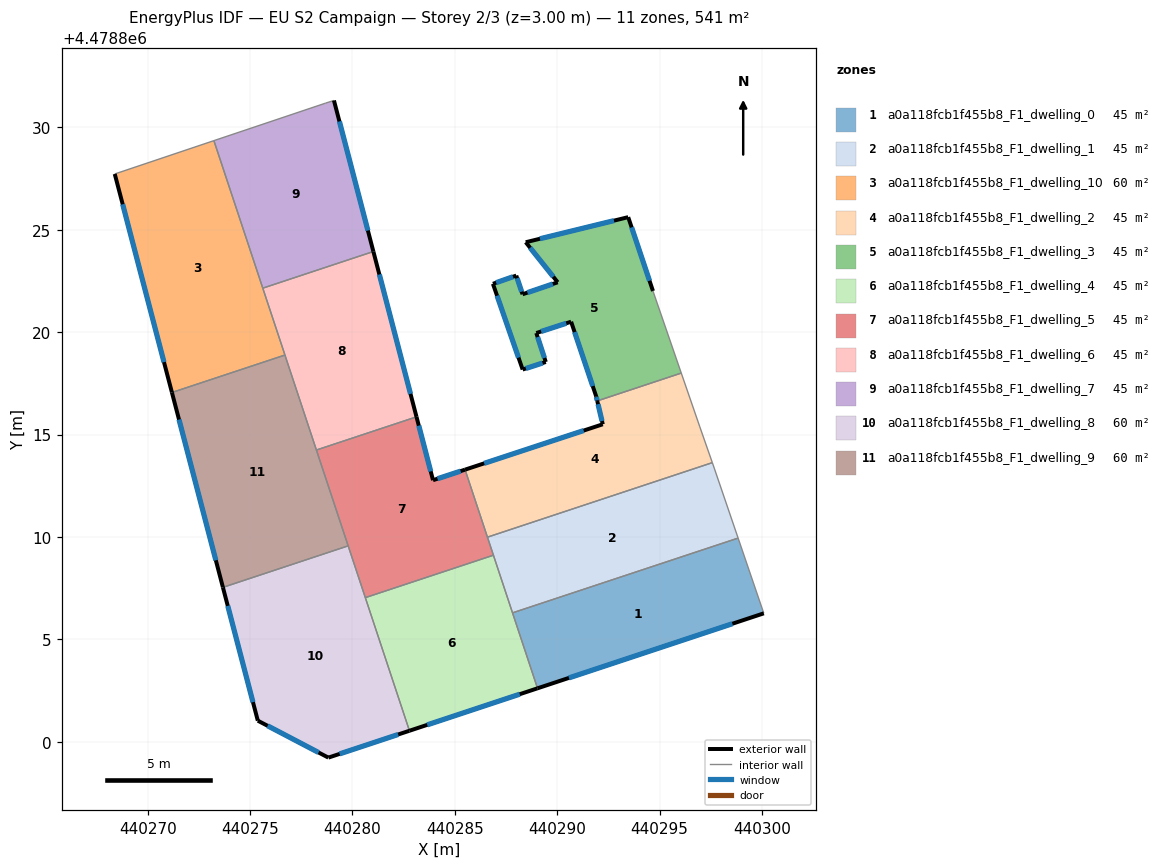
=== STOREY PLAN SPEC (per zone: floor XY polygon, exterior-wall plan segments, windows/doors) ===
zone 1: a0a118fcb1f455b8_F1_dwelling_0  (45.1 m²)
  floor: (440298.83, 4478809.95) (440300.09, 4478806.27) (440289.04, 4478802.61) (440287.82, 4478806.30)
  exterior wall: (440289.04, 4478802.61) – (440300.09, 4478806.27)  [11.6 m]
    window: (440290.57, 4478803.12) – (440298.55, 4478805.76)  [18.2 m²]
  interior walls: 3
zone 2: a0a118fcb1f455b8_F1_dwelling_1  (45.1 m²)
  floor: (440297.67, 4478813.36) (440298.83, 4478809.95) (440287.82, 4478806.30) (440286.59, 4478809.99) (440297.57, 4478813.63)
  interior walls: 6
zone 3: a0a118fcb1f455b8_F1_dwelling_10  (60.2 m²)
  floor: (440273.23, 4478829.36) (440276.70, 4478818.89) (440271.18, 4478817.06) (440268.39, 4478827.73)
  exterior wall: (440268.39, 4478827.73) – (440271.18, 4478817.06)  [11.0 m]
    window: (440268.78, 4478826.25) – (440270.80, 4478818.54)  [17.3 m²]
  interior walls: 4
zone 4: a0a118fcb1f455b8_F1_dwelling_2  (45.1 m²)
  floor: (440296.06, 4478818.00) (440296.96, 4478815.38) (440297.57, 4478813.63) (440286.59, 4478809.99) (440285.50, 4478813.29) (440292.22, 4478815.50) (440291.95, 4478816.64)
  exterior wall: (440292.22, 4478815.50) – (440285.50, 4478813.29)  [7.1 m]
    window: (440291.29, 4478815.20) – (440286.43, 4478813.60)  [11.1 m²]
  exterior wall: (440291.95, 4478816.64) – (440292.22, 4478815.50)  [1.2 m]
    window: (440291.99, 4478816.49) – (440292.19, 4478815.66)  [1.8 m²]
  interior walls: 5
zone 5: a0a118fcb1f455b8_F1_dwelling_3  (45.1 m²)
  floor: (440293.47, 4478825.62) (440294.67, 4478822.01) (440296.06, 4478818.00) (440291.95, 4478816.64) (440291.90, 4478816.86) (440290.68, 4478820.51) (440288.98, 4478819.96) (440289.44, 4478818.55) (440288.31, 4478818.18) (440286.86, 4478822.36) (440288.00, 4478822.76) (440288.30, 4478821.85) (440290.02, 4478822.44) (440288.46, 4478824.39)
  exterior wall: (440289.44, 4478818.55) – (440288.98, 4478819.96)  [1.5 m]
    window: (440289.38, 4478818.74) – (440289.04, 4478819.76)  [2.3 m²]
  exterior wall: (440288.31, 4478818.18) – (440289.44, 4478818.55)  [1.2 m]
    window: (440288.47, 4478818.23) – (440289.28, 4478818.50)  [1.9 m²]
  exterior wall: (440286.86, 4478822.36) – (440288.31, 4478818.18)  [4.4 m]
    window: (440287.06, 4478821.78) – (440288.11, 4478818.76)  [6.9 m²]
  exterior wall: (440288.00, 4478822.76) – (440286.86, 4478822.36)  [1.2 m]
    window: (440287.84, 4478822.71) – (440287.02, 4478822.42)  [1.9 m²]
  exterior wall: (440288.30, 4478821.85) – (440288.00, 4478822.76)  [1.0 m]
    window: (440288.26, 4478821.98) – (440288.04, 4478822.64)  [1.5 m²]
  exterior wall: (440290.02, 4478822.44) – (440288.30, 4478821.85)  [1.8 m]
    window: (440289.78, 4478822.36) – (440288.54, 4478821.93)  [2.8 m²]
  exterior wall: (440288.46, 4478824.39) – (440290.02, 4478822.44)  [2.5 m]
    window: (440288.68, 4478824.12) – (440289.81, 4478822.71)  [3.9 m²]
  exterior wall: (440293.47, 4478825.62) – (440288.46, 4478824.39)  [5.2 m]
    window: (440292.77, 4478825.45) – (440289.16, 4478824.56)  [8.1 m²]
  exterior wall: (440294.67, 4478822.01) – (440293.47, 4478825.62)  [3.8 m]
    window: (440294.51, 4478822.51) – (440293.63, 4478825.12)  [6.0 m²]
  exterior wall: (440291.90, 4478816.86) – (440291.95, 4478816.64)  [0.2 m]
    window: (440291.91, 4478816.83) – (440291.95, 4478816.68)  [0.3 m²]
  exterior wall: (440290.68, 4478820.51) – (440291.90, 4478816.86)  [3.9 m]
    window: (440290.85, 4478820.01) – (440291.73, 4478817.37)  [6.0 m²]
  exterior wall: (440288.98, 4478819.96) – (440290.68, 4478820.51)  [1.8 m]
    window: (440289.21, 4478820.04) – (440290.44, 4478820.44)  [2.8 m²]
  interior walls: 2
zone 6: a0a118fcb1f455b8_F1_dwelling_4  (45.1 m²)
  floor: (440286.88, 4478809.11) (440289.04, 4478802.61) (440282.78, 4478800.54) (440280.63, 4478807.04)
  exterior wall: (440282.78, 4478800.54) – (440289.04, 4478802.61)  [6.6 m]
    window: (440283.65, 4478800.83) – (440288.17, 4478802.32)  [10.3 m²]
  interior walls: 4
zone 7: a0a118fcb1f455b8_F1_dwelling_5  (45.1 m²)
  floor: (440285.50, 4478813.29) (440286.88, 4478809.11) (440280.63, 4478807.04) (440278.24, 4478814.25) (440283.13, 4478815.87) (440283.93, 4478812.77)
  exterior wall: (440283.93, 4478812.77) – (440283.13, 4478815.87)  [3.2 m]
    window: (440283.82, 4478813.20) – (440283.24, 4478815.44)  [5.0 m²]
  exterior wall: (440285.50, 4478813.29) – (440283.93, 4478812.77)  [1.6 m]
    window: (440285.28, 4478813.22) – (440284.15, 4478812.85)  [2.6 m²]
  interior walls: 6
zone 8: a0a118fcb1f455b8_F1_dwelling_6  (45.1 m²)
  floor: (440281.02, 4478823.94) (440283.13, 4478815.87) (440278.24, 4478814.25) (440275.62, 4478822.15)
  exterior wall: (440283.13, 4478815.87) – (440281.02, 4478823.94)  [8.3 m]
    window: (440282.83, 4478816.99) – (440281.31, 4478822.82)  [13.1 m²]
  interior walls: 4
zone 9: a0a118fcb1f455b8_F1_dwelling_7  (45.1 m²)
  floor: (440279.10, 4478831.32) (440281.02, 4478823.94) (440275.62, 4478822.15) (440273.23, 4478829.36) (440278.69, 4478831.19)
  exterior wall: (440281.02, 4478823.94) – (440279.10, 4478831.32)  [7.6 m]
    window: (440280.75, 4478824.96) – (440279.36, 4478830.29)  [11.9 m²]
  interior walls: 4
zone 10: a0a118fcb1f455b8_F1_dwelling_8  (60.2 m²)
  floor: (440279.79, 4478809.57) (440282.78, 4478800.54) (440278.82, 4478799.23) (440275.38, 4478801.03) (440273.67, 4478807.54)
  exterior wall: (440278.82, 4478799.23) – (440282.78, 4478800.54)  [4.2 m]
    window: (440279.37, 4478799.41) – (440282.23, 4478800.36)  [6.5 m²]
  exterior wall: (440275.38, 4478801.03) – (440278.82, 4478799.23)  [3.9 m]
    window: (440275.86, 4478800.78) – (440278.34, 4478799.48)  [6.1 m²]
  exterior wall: (440273.67, 4478807.54) – (440275.38, 4478801.03)  [6.7 m]
    window: (440273.91, 4478806.64) – (440275.14, 4478801.93)  [10.5 m²]
  interior walls: 3
zone 11: a0a118fcb1f455b8_F1_dwelling_9  (60.2 m²)
  floor: (440276.70, 4478818.89) (440279.79, 4478809.57) (440273.67, 4478807.54) (440271.18, 4478817.06)
  exterior wall: (440271.18, 4478817.06) – (440273.67, 4478807.54)  [9.8 m]
    window: (440271.53, 4478815.74) – (440273.33, 4478808.86)  [15.4 m²]
  interior walls: 4

=== DERIVED (storey summary) ===
Building: EU S2 Campaign
Storey: 2 of 3  (floor level z = 3.00 m)
Storey gross floor area: 541.4 m²
Zones on this storey: 11
  - a0a118fcb1f455b8_F1_dwelling_0: floor 45.1 m²; exterior wall 11.6 m (34.9 m²); 1 window(s) 18.2 m²; WWR 52.2%
  - a0a118fcb1f455b8_F1_dwelling_1: floor 45.1 m²
  - a0a118fcb1f455b8_F1_dwelling_10: floor 60.2 m²; exterior wall 11.0 m (33.1 m²); 1 window(s) 17.3 m²; WWR 52.2%
  - a0a118fcb1f455b8_F1_dwelling_2: floor 45.1 m²; exterior wall 8.3 m (24.8 m²); 2 window(s) 12.9 m²; WWR 52.2%
  - a0a118fcb1f455b8_F1_dwelling_3: floor 45.1 m²; exterior wall 28.4 m (85.2 m²); 12 window(s) 44.5 m²; WWR 52.2%
  - a0a118fcb1f455b8_F1_dwelling_4: floor 45.1 m²; exterior wall 6.6 m (19.8 m²); 1 window(s) 10.3 m²; WWR 52.2%
  - a0a118fcb1f455b8_F1_dwelling_5: floor 45.1 m²; exterior wall 4.8 m (14.5 m²); 2 window(s) 7.6 m²; WWR 52.2%
  - a0a118fcb1f455b8_F1_dwelling_6: floor 45.1 m²; exterior wall 8.3 m (25.0 m²); 1 window(s) 13.1 m²; WWR 52.2%
  - a0a118fcb1f455b8_F1_dwelling_7: floor 45.1 m²; exterior wall 7.6 m (22.9 m²); 1 window(s) 11.9 m²; WWR 52.2%
  - a0a118fcb1f455b8_F1_dwelling_8: floor 60.2 m²; exterior wall 14.8 m (44.4 m²); 3 window(s) 23.2 m²; WWR 52.2%
  - a0a118fcb1f455b8_F1_dwelling_9: floor 60.2 m²; exterior wall 9.8 m (29.5 m²); 1 window(s) 15.4 m²; WWR 52.2%
Zone adjacency (shared interzone walls):
  - a0a118fcb1f455b8_F1_dwelling_0 ↔ a0a118fcb1f455b8_F1_dwelling_1
  - a0a118fcb1f455b8_F1_dwelling_0 ↔ a0a118fcb1f455b8_F1_dwelling_4
  - a0a118fcb1f455b8_F1_dwelling_1 ↔ a0a118fcb1f455b8_F1_dwelling_2
  - a0a118fcb1f455b8_F1_dwelling_1 ↔ a0a118fcb1f455b8_F1_dwelling_4
  - a0a118fcb1f455b8_F1_dwelling_1 ↔ a0a118fcb1f455b8_F1_dwelling_5
  - a0a118fcb1f455b8_F1_dwelling_10 ↔ a0a118fcb1f455b8_F1_dwelling_6
  - a0a118fcb1f455b8_F1_dwelling_10 ↔ a0a118fcb1f455b8_F1_dwelling_7
  - a0a118fcb1f455b8_F1_dwelling_10 ↔ a0a118fcb1f455b8_F1_dwelling_9
  - a0a118fcb1f455b8_F1_dwelling_2 ↔ a0a118fcb1f455b8_F1_dwelling_3
  - a0a118fcb1f455b8_F1_dwelling_2 ↔ a0a118fcb1f455b8_F1_dwelling_5
  - a0a118fcb1f455b8_F1_dwelling_4 ↔ a0a118fcb1f455b8_F1_dwelling_5
  - a0a118fcb1f455b8_F1_dwelling_4 ↔ a0a118fcb1f455b8_F1_dwelling_8
  - a0a118fcb1f455b8_F1_dwelling_5 ↔ a0a118fcb1f455b8_F1_dwelling_6
  - a0a118fcb1f455b8_F1_dwelling_5 ↔ a0a118fcb1f455b8_F1_dwelling_8
  - a0a118fcb1f455b8_F1_dwelling_5 ↔ a0a118fcb1f455b8_F1_dwelling_9
  - a0a118fcb1f455b8_F1_dwelling_6 ↔ a0a118fcb1f455b8_F1_dwelling_7
  - a0a118fcb1f455b8_F1_dwelling_6 ↔ a0a118fcb1f455b8_F1_dwelling_9
  - a0a118fcb1f455b8_F1_dwelling_8 ↔ a0a118fcb1f455b8_F1_dwelling_9